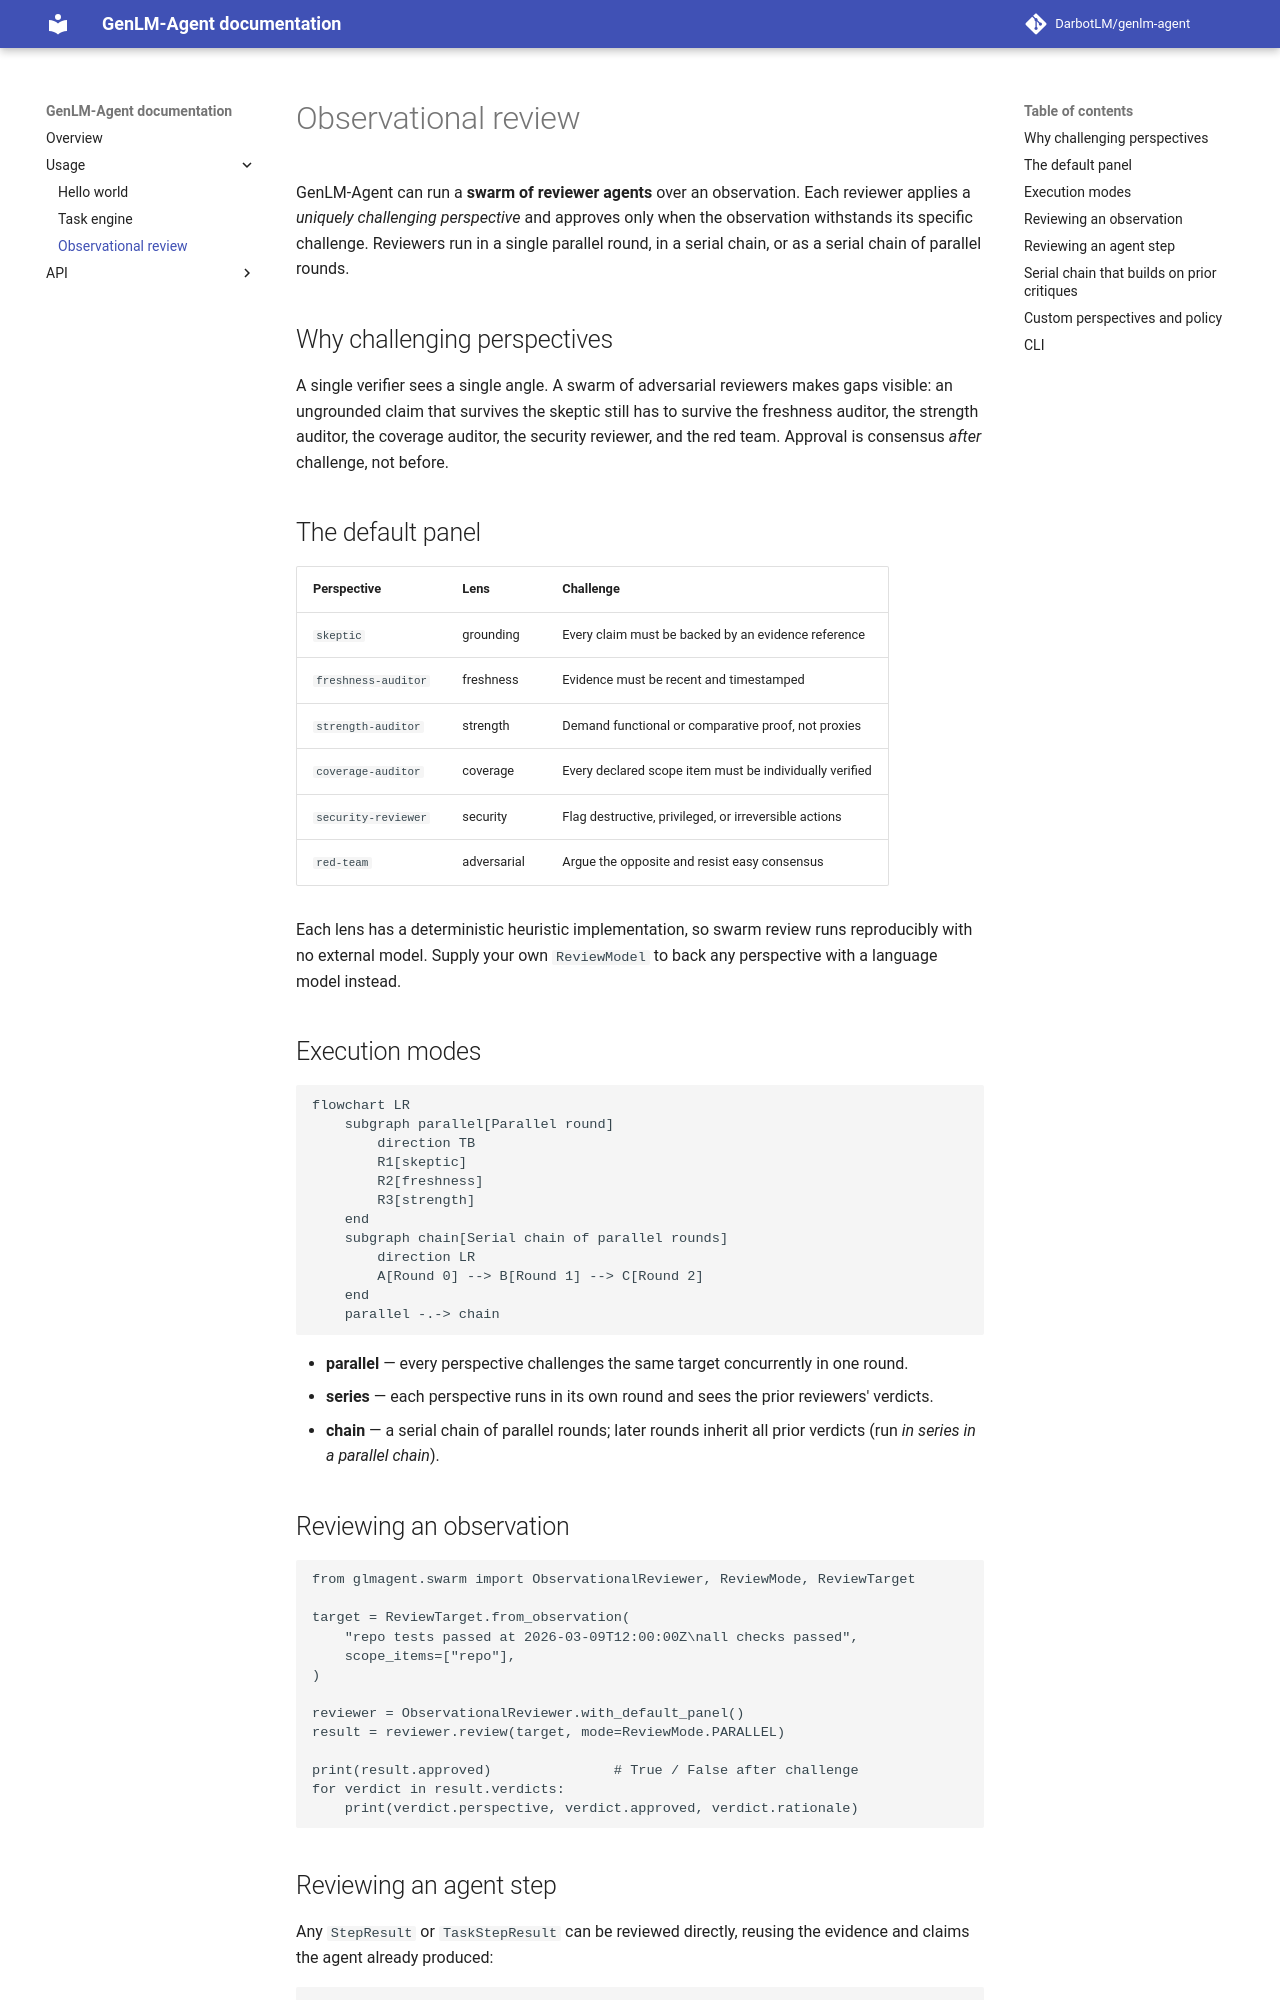

repository: DarbotLM/genlm-agent · page: 1.0/usage/observational_review/index.html · generator: mkdocs

# Observational review

GenLM-Agent can run a **swarm of reviewer agents** over an observation. Each
reviewer applies a *uniquely challenging perspective* and approves only when the
observation withstands its specific challenge. Reviewers run in a single
parallel round, in a serial chain, or as a serial chain of parallel rounds.

## Why challenging perspectives

A single verifier sees a single angle. A swarm of adversarial reviewers makes
gaps visible: an ungrounded claim that survives the skeptic still has to survive
the freshness auditor, the strength auditor, the coverage auditor, the security
reviewer, and the red team. Approval is consensus *after* challenge, not before.

## The default panel

| Perspective | Lens | Challenge |
|-------------|------|-----------|
| `skeptic` | grounding | Every claim must be backed by an evidence reference |
| `freshness-auditor` | freshness | Evidence must be recent and timestamped |
| `strength-auditor` | strength | Demand functional or comparative proof, not proxies |
| `coverage-auditor` | coverage | Every declared scope item must be individually verified |
| `security-reviewer` | security | Flag destructive, privileged, or irreversible actions |
| `red-team` | adversarial | Argue the opposite and resist easy consensus |

Each lens has a deterministic heuristic implementation, so swarm review runs
reproducibly with no external model. Supply your own `ReviewModel` to back any
perspective with a language model instead.

## Execution modes

```mermaid
flowchart LR
    subgraph parallel[Parallel round]
        direction TB
        R1[skeptic]
        R2[freshness]
        R3[strength]
    end
    subgraph chain[Serial chain of parallel rounds]
        direction LR
        A[Round 0] --> B[Round 1] --> C[Round 2]
    end
    parallel -.-> chain
```

- **parallel** — every perspective challenges the same target concurrently in one round.
- **series** — each perspective runs in its own round and sees the prior reviewers' verdicts.
- **chain** — a serial chain of parallel rounds; later rounds inherit all prior verdicts (run *in series in a parallel chain*).

## Reviewing an observation

```python
from glmagent.swarm import ObservationalReviewer, ReviewMode, ReviewTarget

target = ReviewTarget.from_observation(
    "repo tests passed at 2026-03-09T12:00:00Z\nall checks passed",
    scope_items=["repo"],
)

reviewer = ObservationalReviewer.with_default_panel()
result = reviewer.review(target, mode=ReviewMode.PARALLEL)

print(result.approved)               # True / False after challenge
for verdict in result.verdicts:
    print(verdict.perspective, verdict.approved, verdict.rationale)
```
